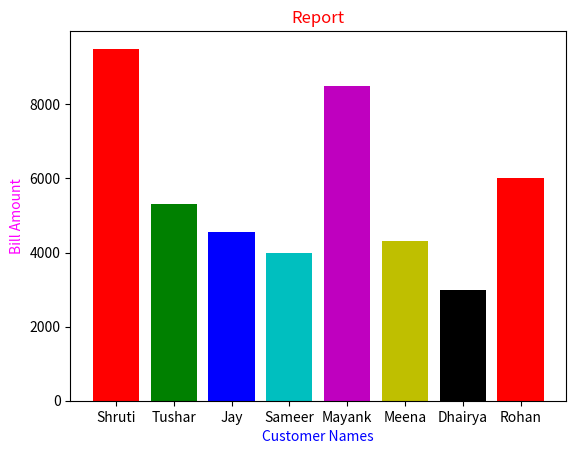

Reproduce this figure in Python.
import pandas as pd
import matplotlib.pyplot as plt
d={'cname':['Shruti','Tushar','Jay','Sameer','Mayank','Meena','Dhairya'],
   'city':['Ahmedabad','Baroda','Surat','Ahmedabad','Surat','Baroda','Ahmedabad'],
   'billamt':[9500,5300,4550,4000,8500,4300,3000],
   'tran_date':['2010-10-01','2010-01-04','2009-03-01','2009-04-01','2008-08-05','2008-08-06','2009-10-10']
  }
s=[1001,1002,1003,1004,1005,1006,1007]
customer=pd.DataFrame(d,index=s)
print(customer)

#Answer 1
customer['discount']=customer['billamt']*0.10
print(customer)

#Answer 2
customer.loc[1008]=['Rohan','Bharuch',6000,'2011-04-01',600]
print(customer)

#Answer 3
plt.bar(customer['cname'],customer['billamt'],color=['r','g','b','c','m','y','k'])
plt.title("Report",color='Red')
plt.xlabel("Customer Names",color='Blue')
plt.ylabel("Bill Amount",color='Magenta')
plt.show()
